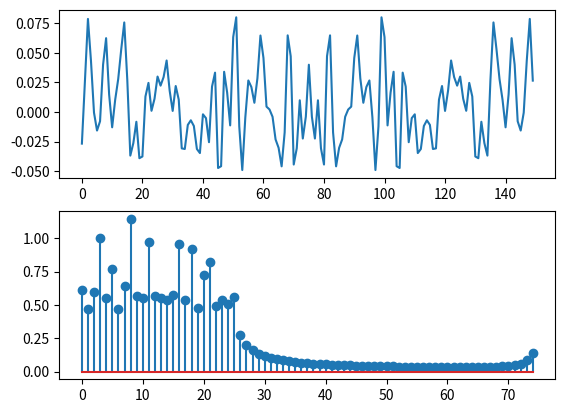

Python code for this plot:
import scipy.fftpack as fft
import matplotlib.pyplot as plt
import numpy as np
import random

def generujDaneBinarne(ile):
    out = []
    for _ in range(ile):
        bit = 1 if random.random() >=0.5 else -1
        out.append(bit) 
    return out

def moduluj(bity):
    addPadding(bity)
    return fft.ifft(bity)

def addPadding(tab):
    dl = len(tab)*2
    for _ in range(dl):
        tab.append(0)

dlugoscStrumienia = 50

bity = [generujDaneBinarne(dlugoscStrumienia)]

out=[]
for strumien in bity:
    zmodulowany = moduluj(strumien)
    for x in zmodulowany:
        out.append(x)

plt.subplot(2,1,1)
plt.plot(np.real(out))

plt.subplot(2,1,2)
plt.stem(np.abs(np.fft.fft(out[:len(out)//2])))
plt.show()

# plt.subplot(2,1,1)
# plt.plot(np.real(sinusy))

# plt.subplot(2,1,2)
# plt.plot(np.imag(sinusy))
# plt.show()
